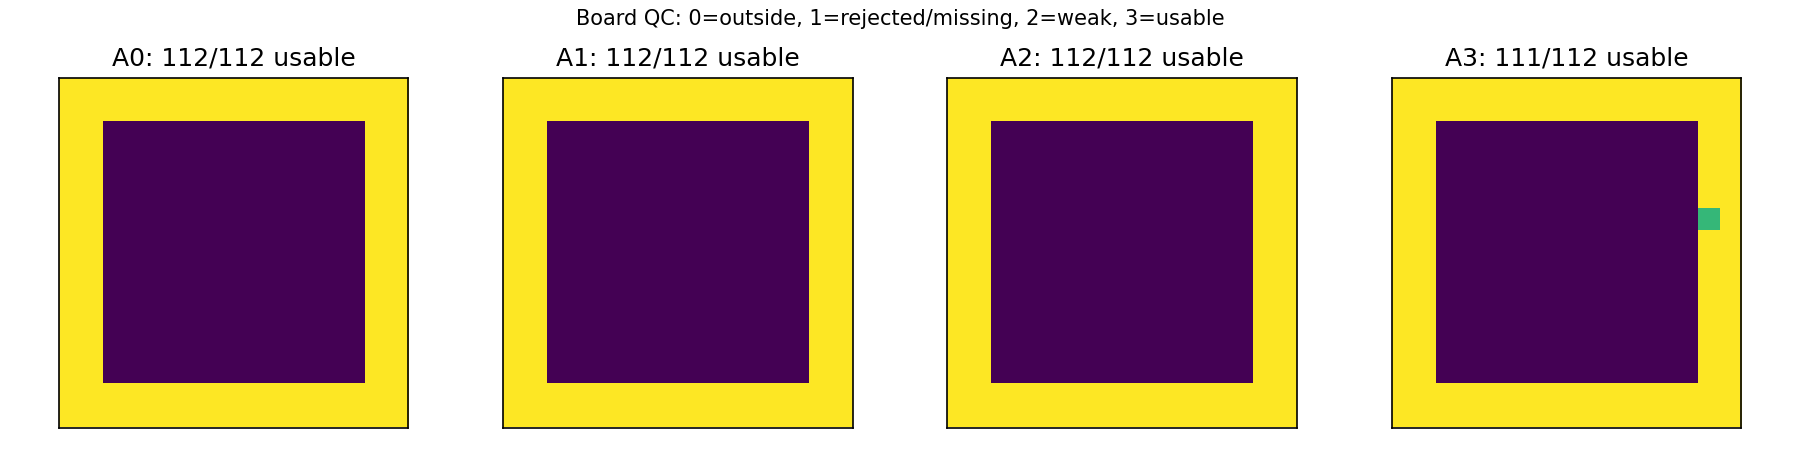

Source data for this figure (header and first rows):
channel, board_pixels, rejected_or_missing, below_signal_threshold, usable_board_pixels, required_pixels, reference_quality
A0, 112, 0, 0, 112, 8, usable
A1, 112, 0, 0, 112, 8, usable
A2, 112, 0, 0, 112, 8, usable
A3, 112, 0, 1, 111, 8, flagged_black_reference
